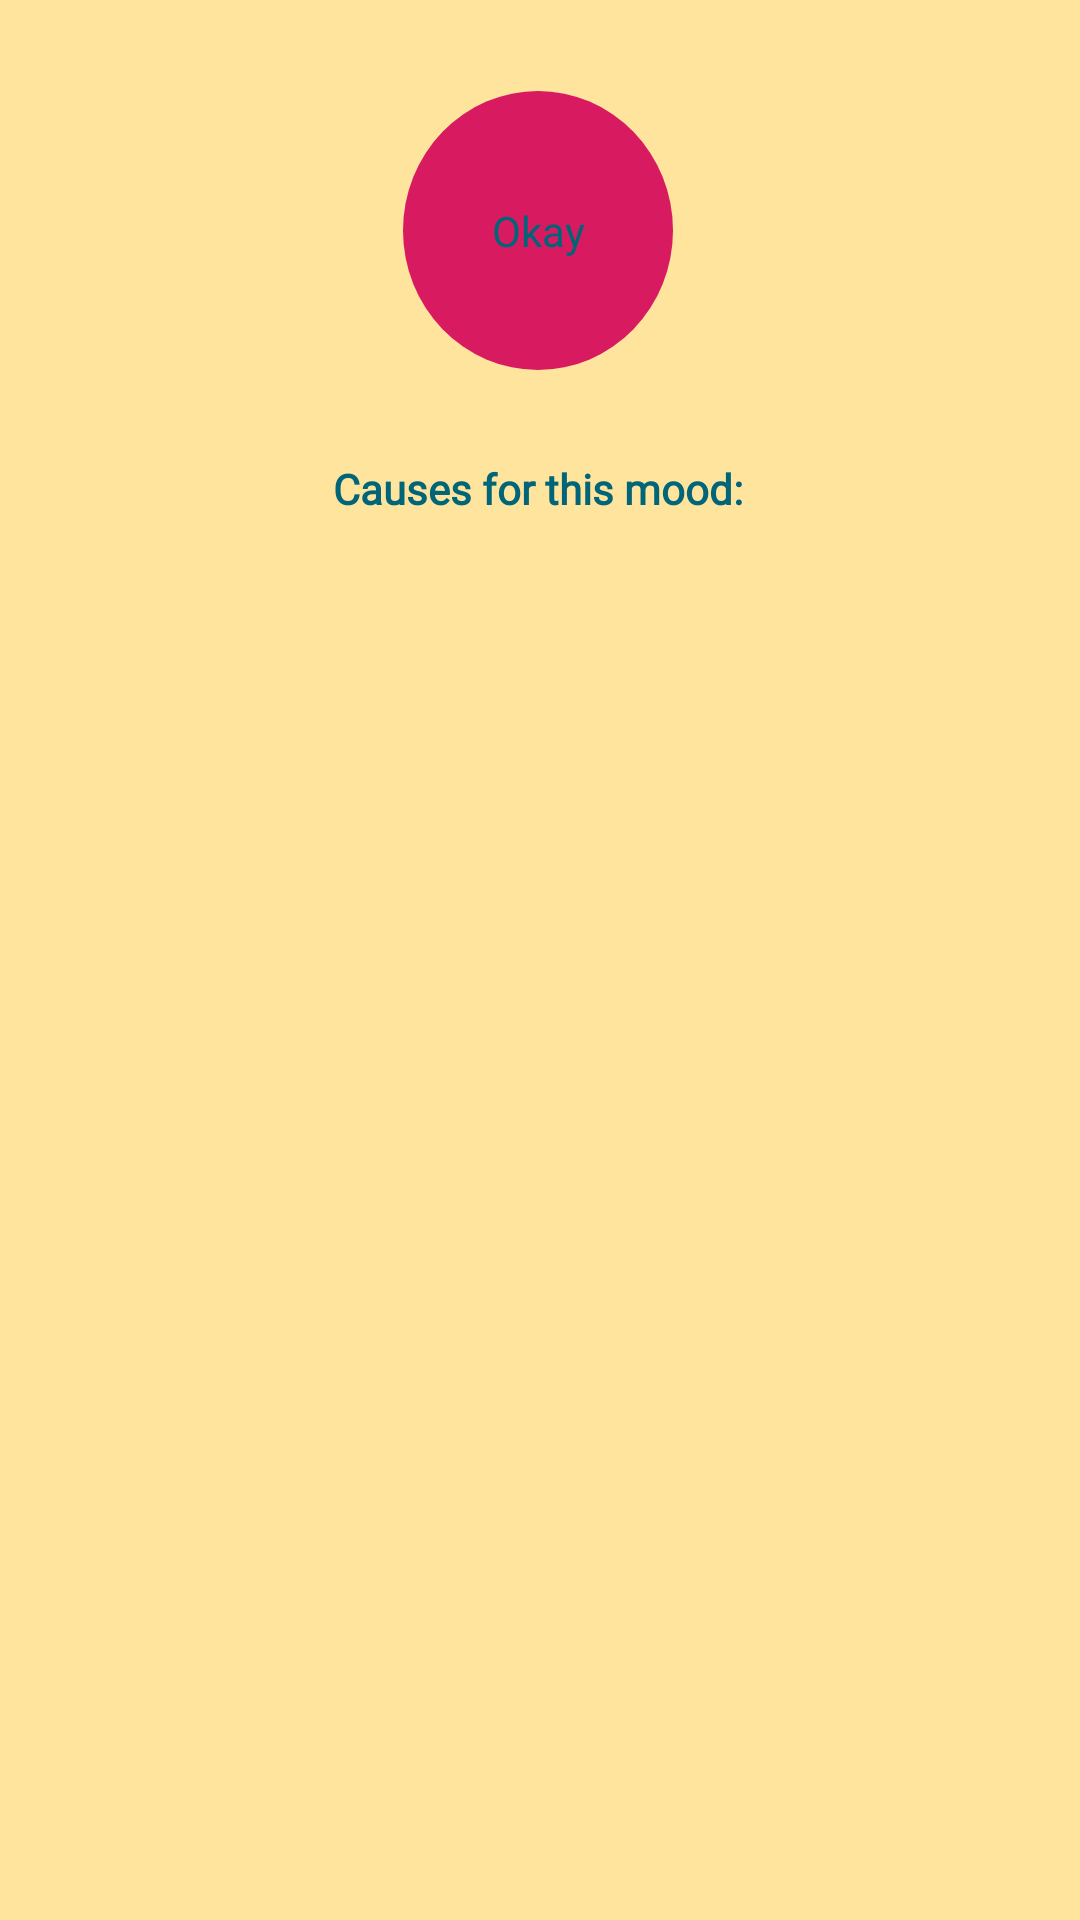

Layout XML and referenced resources for this Android screen:
<!-- AndroidManifest.xml: application theme AppTheme -->
<!-- res/layout/fragment_display_cause.xml -->
<?xml version="1.0" encoding="utf-8"?>
<android.support.constraint.ConstraintLayout
    xmlns:android="http://schemas.android.com/apk/res/android"
    xmlns:tools="http://schemas.android.com/tools"
    android:layout_width="match_parent"
    android:layout_height="match_parent"
    xmlns:app="http://schemas.android.com/apk/res-auto"
    tools:context=".logfragments.DisplayCauseFragment">

    <TextView
        android:id="@+id/mood_Textview"
        android:layout_width="@dimen/oval_dim"
        android:layout_height="93dp"
        android:layout_marginStart="8dp"
        android:layout_marginTop="8dp"
        android:layout_marginEnd="8dp"
        android:layout_marginBottom="8dp"
        android:background="@drawable/oval"
        android:fontFamily="@font/allerta"
        android:gravity="center"
        android:text="@string/feel_choose_mood_rightTop_text"
        android:textColor="@color/darkerBlue"
        app:layout_constraintBottom_toBottomOf="parent"
        app:layout_constraintEnd_toEndOf="parent"
        app:layout_constraintHorizontal_bias="0.498"
        app:layout_constraintStart_toStartOf="parent"
        app:layout_constraintTop_toTopOf="parent"
        app:layout_constraintVertical_bias="0.042" />


    <TextView
        android:id="@+id/causes_textview"
        android:layout_width="wrap_content"
        android:layout_height="wrap_content"
        android:layout_marginStart="8dp"
        android:layout_marginTop="8dp"
        android:layout_marginEnd="8dp"
        android:layout_marginBottom="8dp"
        android:fontFamily="@font/allerta"
        android:gravity="center"
        android:text="@string/causes_for_this_mood_text"
        android:textColor="@color/darkerBlue"
        android:textStyle="bold"
        app:layout_constraintBottom_toBottomOf="parent"
        app:layout_constraintEnd_toEndOf="parent"
        app:layout_constraintHorizontal_bias="0.496"
        app:layout_constraintStart_toStartOf="parent"
        app:layout_constraintTop_toTopOf="parent"
        app:layout_constraintVertical_bias="0.24" />

    <android.support.v7.widget.RecyclerView
        android:id="@+id/recycler_view_container_display_cause"
        android:layout_width="359dp"
        android:layout_height="411dp"
        android:layout_marginStart="8dp"
        android:layout_marginTop="8dp"
        android:layout_marginEnd="8dp"
        android:layout_marginBottom="8dp"
        android:background="@android:color/transparent"
        app:layout_constraintBottom_toBottomOf="parent"
        app:layout_constraintEnd_toEndOf="parent"
        app:layout_constraintStart_toStartOf="parent"
        app:layout_constraintTop_toTopOf="parent"
        app:layout_constraintVertical_bias="1.0" />



</android.support.constraint.ConstraintLayout>
<!-- resources referenced by this layout -->
<resources>
  <color name="darkerBlue">#006578</color>
  <dimen name="oval_dim">90dp</dimen>
  <!-- drawable oval (drawable) -->
  <?xml version="1.0" encoding="utf-8"?>
  <shape
      xmlns:android="http://schemas.android.com/apk/res/android"
      android:dither="true"
      android:shape="oval">
  
      <solid android:color="@color/colorAccent"/>
  
  </shape>
  <string name="causes_for_this_mood_text">Causes for this mood:</string>
  <string name="feel_choose_mood_rightTop_text">Okay</string>
  <style name="AppTheme" parent="Theme.AppCompat.Light.DarkActionBar">
          
          <item name="colorPrimary">@color/yellow</item>
          <item name="colorPrimaryDark">@color/yellow</item>
          <item name="colorAccent">@color/colorAccent</item>
          <item name="editTextBackground">@android:color/white</item>
          <item name="android:background">@color/yellow</item>
      </style>
  <color name="colorAccent">#D81B60</color>
  <color name="yellow">#FFE49E</color>
</resources>
